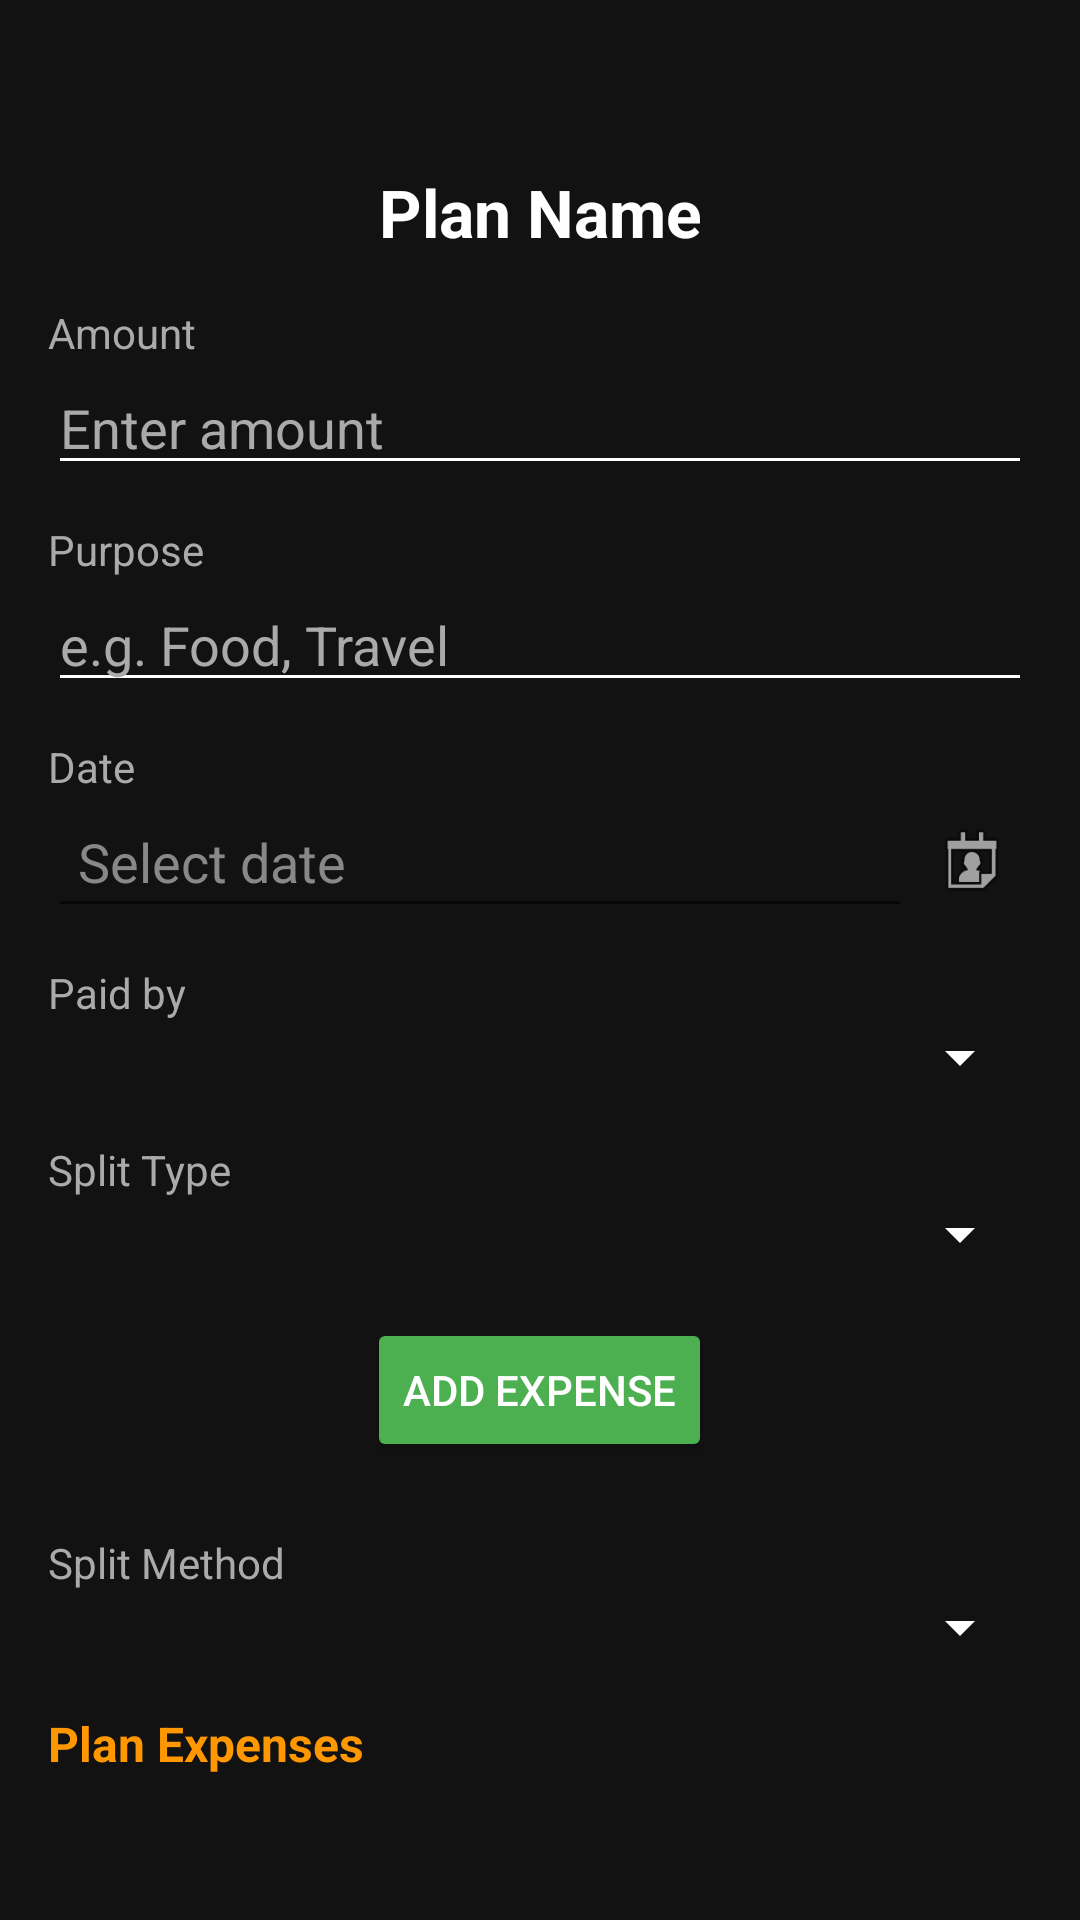

Write the Android layout XML for this screen, with the resource values it uses.
<!-- AndroidManifest.xml: application theme Theme.MoneySplit -->
<!-- res/layout/activity_plan_details.xml -->
<?xml version="1.0" encoding="utf-8"?>
<androidx.core.widget.NestedScrollView
    xmlns:android="http://schemas.android.com/apk/res/android"
    android:layout_width="match_parent"
    android:layout_height="match_parent"
    android:background="#121212"
    android:padding="16dp"
    android:fillViewport="true">

    <LinearLayout
        android:layout_width="match_parent"
        android:layout_height="wrap_content"
        android:orientation="vertical"
        android:layout_marginTop="40dp">

        
        <TextView
            android:id="@+id/planTitle"
            android:layout_width="match_parent"
            android:layout_height="wrap_content"
            android:layout_marginBottom="16dp"
            android:gravity="center"
            android:text="Plan Name"
            android:textColor="#FFFFFF"
            android:textSize="22sp"
            android:textStyle="bold" />

        
        <TextView
            android:layout_width="match_parent"
            android:layout_height="wrap_content"
            android:text="Amount"
            android:textColor="#AAAAAA"
            android:textSize="14sp" />

        <EditText
            android:id="@+id/inputAmount"
            android:layout_width="match_parent"
            android:layout_height="wrap_content"
            android:layout_marginBottom="12dp"
            android:backgroundTint="#FFFFFF"
            android:hint="Enter amount"
            android:inputType="numberDecimal"
            android:textColor="#FFFFFF"
            android:textColorHint="#AAAAAA" />

        
        <TextView
            android:layout_width="match_parent"
            android:layout_height="wrap_content"
            android:text="Purpose"
            android:textColor="#AAAAAA"
            android:textSize="14sp" />

        <EditText
            android:id="@+id/inputPurpose"
            android:layout_width="match_parent"
            android:layout_height="wrap_content"
            android:layout_marginBottom="12dp"
            android:backgroundTint="#FFFFFF"
            android:hint="e.g. Food, Travel"
            android:textColor="#FFFFFF"
            android:textColorHint="#AAAAAA" />

        
        <TextView
            android:layout_width="match_parent"
            android:layout_height="wrap_content"
            android:text="Date"
            android:textColor="#AAAAAA"
            android:textSize="14sp" />

        <LinearLayout
            android:layout_width="match_parent"
            android:layout_height="wrap_content"
            android:layout_marginBottom="12dp"
            android:gravity="center_vertical"
            android:orientation="horizontal">

            <EditText
                android:id="@+id/dateInput"
                android:layout_width="0dp"
                android:layout_height="wrap_content"
                android:layout_weight="1"

                android:focusable="false"
                android:hint="Select date"
                android:inputType="none"
                android:padding="10dp"
                android:textColor="#FFFFFF"
                android:textColorHint="#888888" />

            <ImageView
                android:id="@+id/dateIcon"
                android:layout_width="40dp"
                android:layout_height="40dp"
                android:background="?attr/selectableItemBackgroundBorderless"
                android:contentDescription="Select Date"
                android:padding="6dp"
                android:src="@android:drawable/ic_menu_my_calendar" />
        </LinearLayout>

        
        <TextView
            android:layout_width="match_parent"
            android:layout_height="wrap_content"
            android:text="Paid by"
            android:textColor="#AAAAAA"
            android:textSize="14sp" />

        <Spinner
            android:id="@+id/paidBySpinner"
            android:layout_width="match_parent"
            android:layout_height="wrap_content"
            android:layout_marginBottom="16dp"
            android:backgroundTint="#FFFFFF"
            android:popupBackground="#1E1E1E"
            android:spinnerMode="dropdown" />

        
        <TextView
            android:layout_width="match_parent"
            android:layout_height="wrap_content"
            android:text="Split Type"
            android:textColor="#AAAAAA"
            android:textSize="14sp" />

        <Spinner
            android:id="@+id/splitTypeSpinner"
            android:layout_width="match_parent"
            android:layout_height="wrap_content"
            android:layout_marginBottom="16dp"
            android:backgroundTint="#FFFFFF"
            android:popupBackground="#1E1E1E"
            android:spinnerMode="dropdown" />


        
        <Button
            android:id="@+id/addExpenseButton"
            android:layout_width="wrap_content"
            android:layout_height="wrap_content"
            android:layout_gravity="center"
            android:layout_marginBottom="24dp"
            android:backgroundTint="#4CAF50"
            android:text="Add Expense"
            android:textColor="#FFFFFF" />

        
        <TextView
            android:layout_width="match_parent"
            android:layout_height="wrap_content"
            android:text="Split Method"
            android:textColor="#AAAAAA"
            android:textSize="14sp" />

        <Spinner
            android:id="@+id/splitMethodSpinner"
            android:layout_width="match_parent"
            android:layout_height="wrap_content"
            android:layout_marginBottom="16dp"
            android:backgroundTint="#FFFFFF"
            android:popupBackground="#1E1E1E"
            android:spinnerMode="dropdown" />


        

        <TextView
            android:layout_width="match_parent"
            android:layout_height="wrap_content"
            android:layout_marginBottom="8dp"
            android:text="Plan Expenses"
            android:textColor="#FF9800"
            android:textSize="16sp"
            android:textStyle="bold" />

        <TableLayout
            android:id="@+id/expensesTable"
            android:layout_width="match_parent"
            android:layout_height="wrap_content"
            android:isScrollContainer="true"
            android:padding="8dp"
            android:shrinkColumns="*"
            android:stretchColumns="*" />
    </LinearLayout>
</androidx.core.widget.NestedScrollView>
<!-- resources referenced by this layout -->
<resources>
  <style name="Theme.MoneySplit" parent="Theme.MaterialComponents.DayNight.DarkActionBar" />
</resources>
